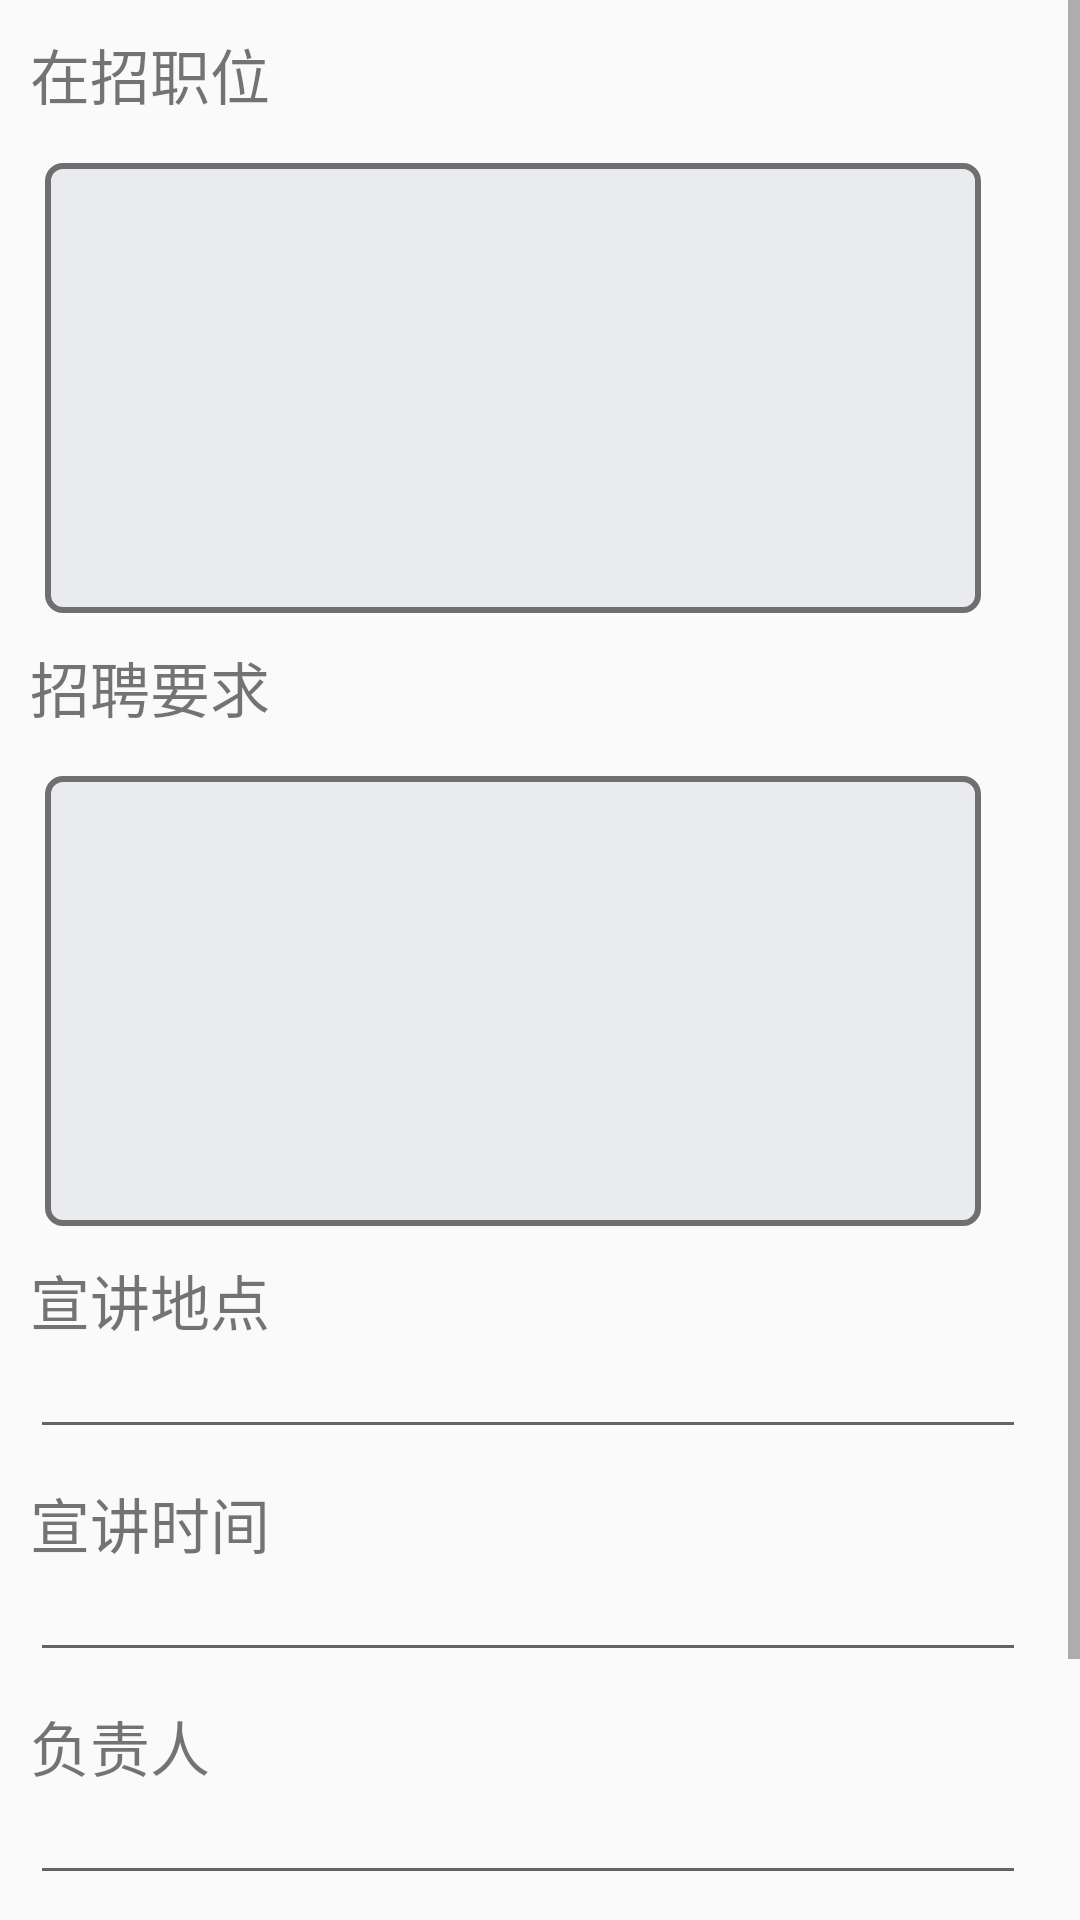

Here is an Android app screen rendered from its layout file. Give the layout XML and the strings, colors and styles it references.
<!-- AndroidManifest.xml: application theme AppTheme -->
<!-- res/layout/school_layout.xml -->
<?xml version="1.0" encoding="utf-8"?>
<LinearLayout xmlns:android="http://schemas.android.com/apk/res/android"
    android:layout_width="match_parent"
    android:layout_height="match_parent"
    android:orientation="vertical">

    <ScrollView
        android:layout_width="match_parent"
        android:layout_height="match_parent">

        <LinearLayout
            android:layout_width="wrap_content"
            android:layout_height="wrap_content"
            android:orientation="vertical">

            <TextView
                android:id="@+id/postion"
                android:layout_width="wrap_content"
                android:layout_height="wrap_content"
                android:layout_marginLeft="10dp"
                android:layout_marginTop="10dp"
                android:text="@string/school_postion"
                android:textSize="20dp" />

            <EditText
                android:id="@+id/school_postion"
                android:layout_width="match_parent"
                android:layout_height="150dp"
                android:layout_marginLeft="15dp"
                android:layout_marginRight="15dp"
                android:layout_marginTop="15dp"
                android:background="@drawable/edit_style"
                android:gravity="top"
                android:inputType="textMultiLine"
                android:textColor="@color/colorBlack"
                android:textCursorDrawable="@drawable/back" />

            <TextView
                android:id="@+id/request"
                android:layout_width="wrap_content"
                android:layout_height="wrap_content"
                android:layout_marginTop="10dp"
                android:paddingLeft="10dp"
                android:text="@string/school_request"
                android:textSize="20dp" />

            <EditText
                android:id="@+id/school_requset"
                android:layout_width="match_parent"
                android:layout_height="150dp"
                android:layout_marginLeft="15dp"
                android:layout_marginRight="15dp"
                android:layout_marginTop="15dp"
                android:background="@drawable/edit_style"
                android:gravity="top"
                android:inputType="textMultiLine"
                android:textColor="@color/colorBlack"
                android:textCursorDrawable="@drawable/back" />

            <TextView
                android:id="@+id/address"
                android:layout_width="wrap_content"
                android:layout_height="wrap_content"
                android:layout_marginLeft="10dp"
                android:layout_marginTop="10dp"
                android:text="@string/school_address"
                android:textSize="20dp" />

            <EditText
                android:id="@+id/school_address"
                android:layout_width="332dp"
                android:layout_height="wrap_content"
                android:layout_marginLeft="10dp"
                android:layout_marginTop="-4dp"
                android:textSize="16dp" />

            <TextView
                android:id="@+id/time"
                android:layout_width="wrap_content"
                android:layout_height="wrap_content"
                android:layout_marginLeft="10dp"
                android:layout_marginTop="10dp"
                android:text="@string/school_time"
                android:textSize="20dp" />

            <EditText
                android:id="@+id/school_time"
                android:layout_width="332dp"
                android:layout_height="wrap_content"
                android:layout_marginLeft="10dp"
                android:layout_marginTop="-4dp"
                android:textSize="16dp" />

            <TextView
                android:id="@+id/people"
                android:layout_width="wrap_content"
                android:layout_height="wrap_content"
                android:text="@string/school_people"
                android:textSize="20dp"
                android:layout_marginLeft="10dp"
                android:layout_marginTop="10dp"/>
            <EditText
                android:id="@+id/school_people"
                android:layout_width="332dp"
                android:layout_height="wrap_content"
                android:layout_marginLeft="10dp"
                android:layout_marginTop="-4dp"
                android:textSize="16dp" />

            <Button
                android:id="@+id/school_ok"
                android:layout_width="300dp"
                android:layout_height="50dp"
                android:layout_marginTop="30dp"
                android:layout_marginLeft="30dp"
                style="?android:textAppearanceSmall"
                android:textStyle="bold"
                android:text="@string/school_ok"
                android:background="#5f0f0000"
                android:textColor="#ffffff"/>

            <TextView
                android:layout_width="wrap_content"
                android:layout_height="wrap_content"
                android:layout_marginTop="10dp"/>


        </LinearLayout>
    </ScrollView>
</LinearLayout>
<!-- resources referenced by this layout -->
<resources>
  <color name="colorBlack">#262525</color>
  <!-- drawable back: png bitmap (drawable, 635 bytes) -->
  <!-- drawable edit_style (drawable) -->
  <?xml version="1.0" encoding="utf-8"?>
  <selector xmlns:android="http://schemas.android.com/apk/res/android">
      <item>
          <shape>
              <solid android:color="@color/colorWhite"></solid>
              <corners android:radius="5dp"/>
              <stroke
                  android:width="2dp"
                  android:color="#6F6F6F"></stroke>
          </shape>
      </item>
  </selector>
  <string name="school_address">宣讲地点</string>
  <string name="school_ok">发布</string>
  
      //社招
  <string name="school_people">负责人</string>
  <string name="school_postion">在招职位</string>
  <string name="school_request">招聘要求</string>
  <string name="school_time">宣讲时间</string>
  <style name="AppTheme" parent="Theme.AppCompat.Light.NoActionBar">
          
          <item name="colorPrimary">@color/colorPrimary</item>
          <item name="colorPrimaryDark">@color/colorPrimaryDark</item>
          <item name="colorAccent">@color/colorAccent</item>
      </style>
  <color name="colorWhite">#e9ebef</color>
  <color name="colorPrimary">#3F51B5</color>
  <color name="colorPrimaryDark">#f939d2de</color>
  <color name="colorAccent">#FF4081</color>
</resources>
